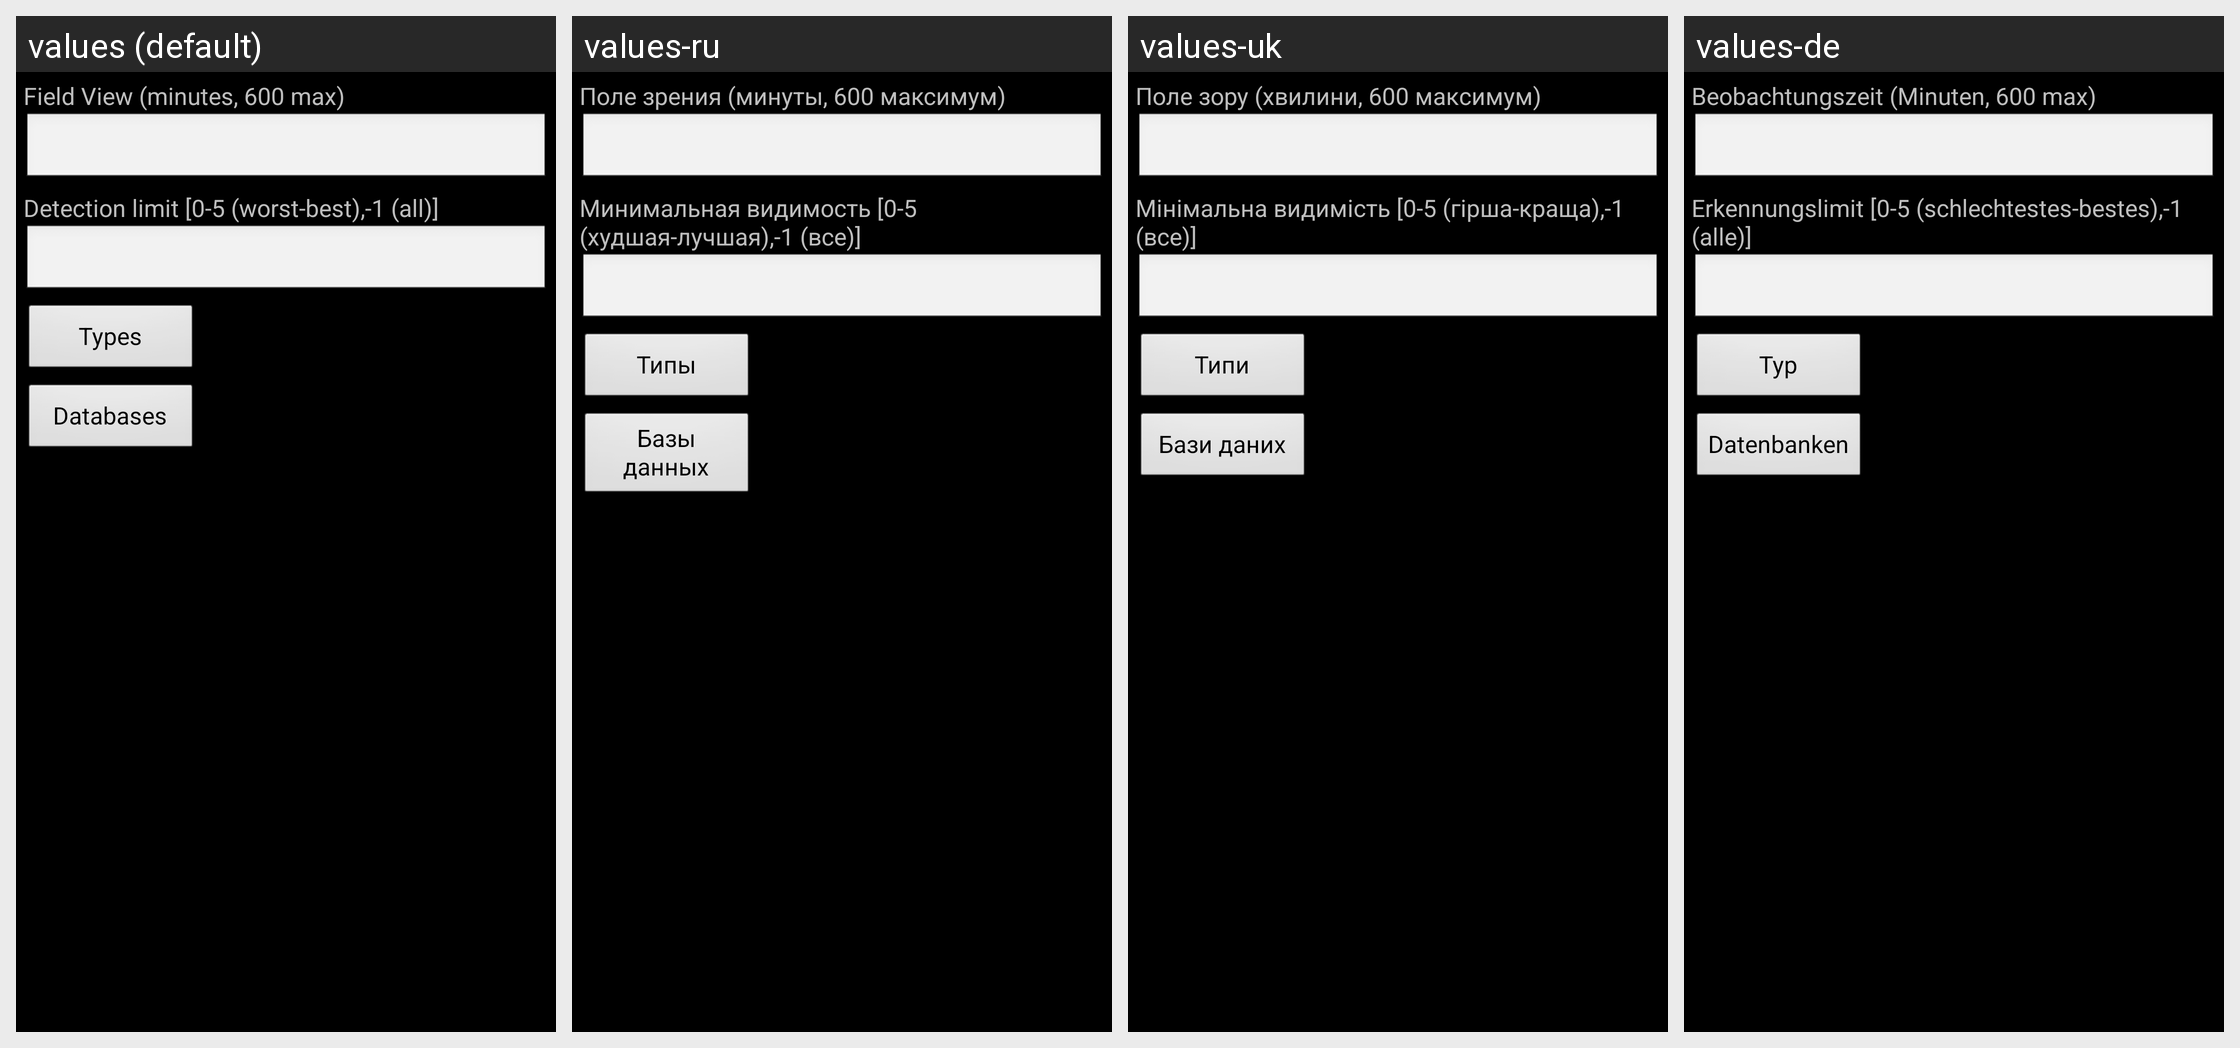

The Android screen above is rendered under several locales of the same app. Produce the string resources it draws, with the default and per-locale values.
Android screen res/layout/graph_nearby_dialog.xml rendered under 4 locales, left to right: values (default), values-ru, values-uk, values-de. Device: Nexus 5 (rendered at 1080×1920; each locale shown at half size, 540×960, under a caption strip naming it); theme android:Theme.Black.
Strings drawn on this screen, with the default value and each locale's value (text and hints the layout hard-codes, and strings that could not be matched under every locale, appear in the picture but are not listed):

field_view_minutes_600_max_
  values: Field View (minutes, 600 max)
  values-ru: Поле зрения (минуты, 600 максимум)
  values-uk: Поле зору (хвилини, 600 максимум)
  values-de: Beobachtungszeit (Minuten, 600 max)

detection_limit
  values: Detection limit [0-5 (worst-best),-1 (all)]
  values-ru: Минимальная видимость [0-5 (худшая-лучшая),-1 (все)]
  values-uk: Мінімальна видимість [0-5 (гірша-краща),-1 (все)]
  values-de: Erkennungslimit [0-5 (schlechtestes-bestes),-1 (alle)]

types
  values: Types
  values-ru: Типы
  values-uk: Типи
  values-de: Typ

databases
  values: Databases
  values-ru: Базы данных
  values-uk: Бази даних
  values-de: Datenbanken
